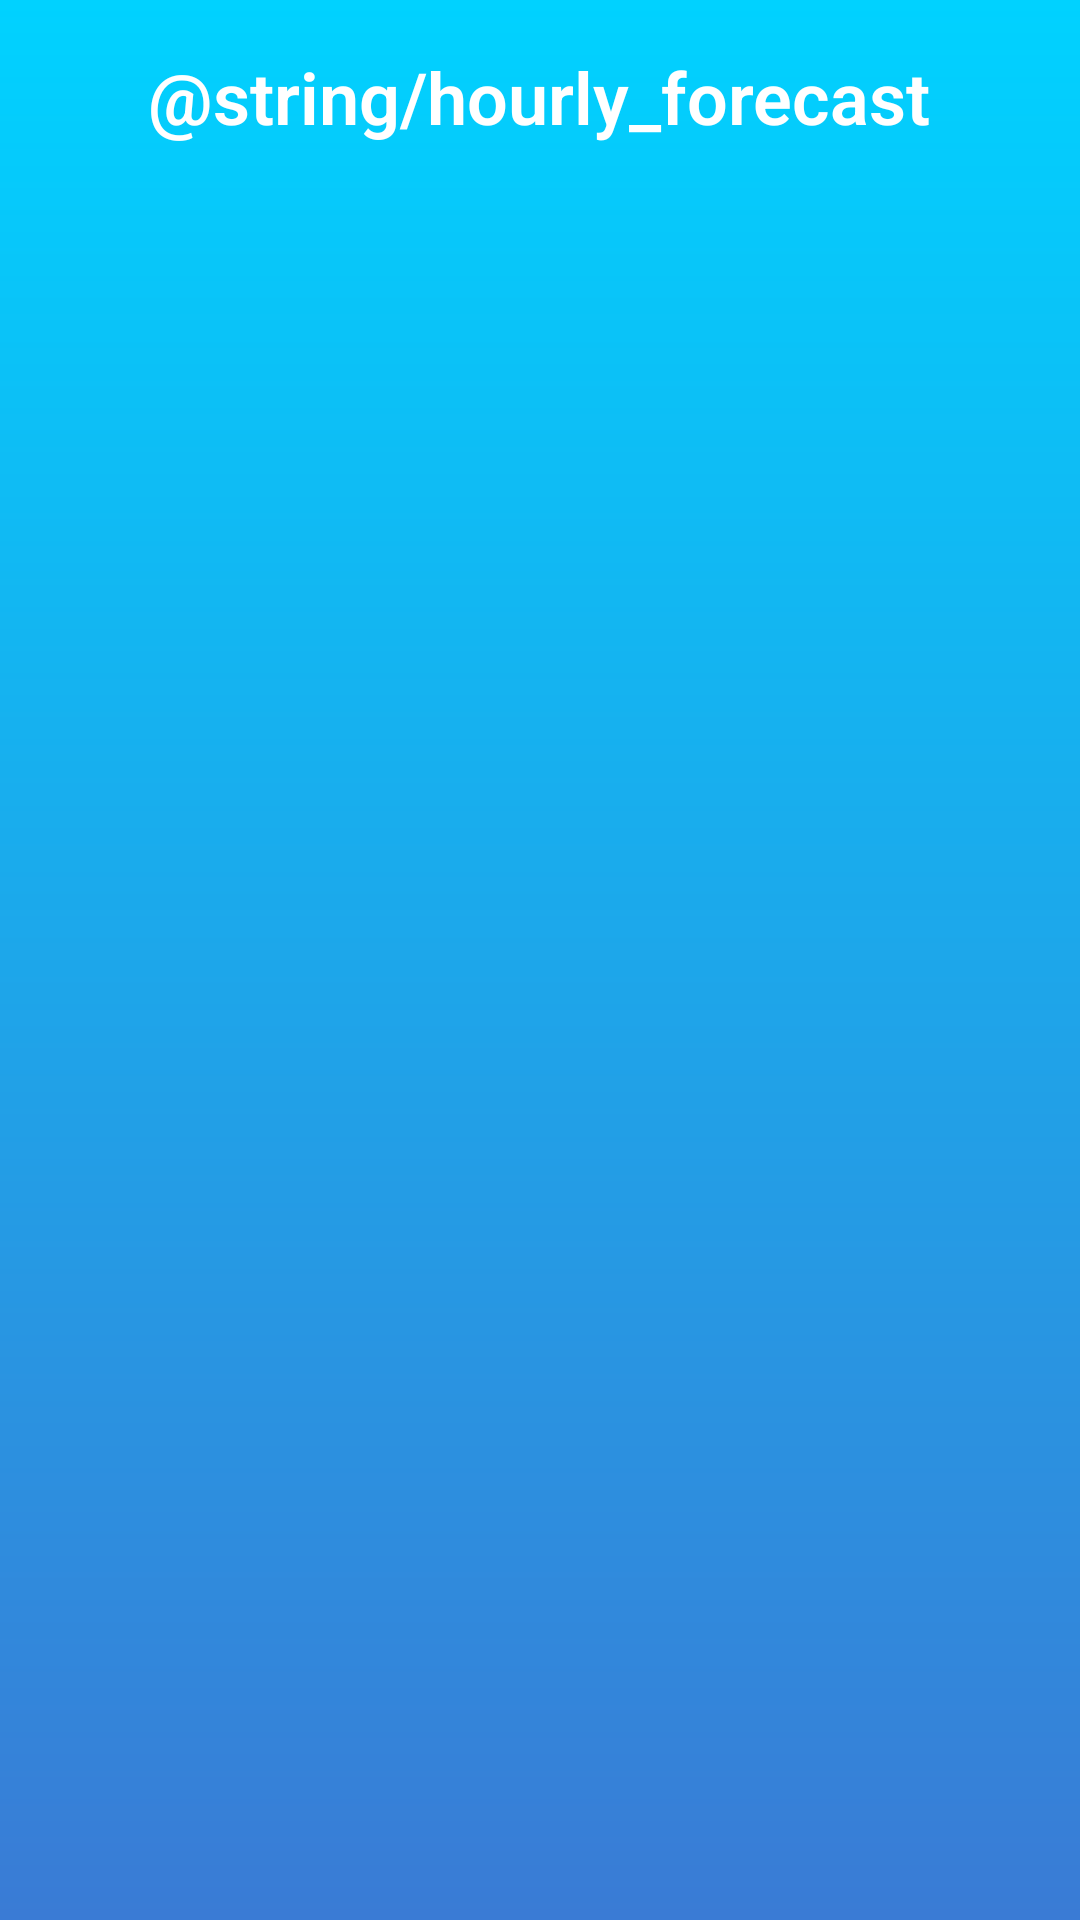

Produce the Android XML layout that renders to this screen, including the resource entries it uses.
<!-- AndroidManifest.xml: application theme AppTheme -->
<!-- res/layout/activity_hourly_weather.xml -->
<?xml version="1.0" encoding="utf-8"?>
<RelativeLayout xmlns:android="http://schemas.android.com/apk/res/android"
    xmlns:tools="http://schemas.android.com/tools"
    android:id="@+id/activity_hourly_weather"
    android:layout_width="match_parent"
    android:layout_height="match_parent"
    android:background="@drawable/bg_gradient_blue"
    tools:context="me.asantiago.colorweather.HourlyWeatherActivity">
    <TextView
        style="@style/mainFont"
        android:text="@string/hourly_forecast"
        android:layout_width="wrap_content"
        android:layout_height="wrap_content"
        android:id="@+id/hourlyWeatherTextView"
        android:layout_alignParentTop="true"
        android:layout_centerHorizontal="true"
        android:layout_marginTop="16dp"
        android:textStyle="normal|bold" />

    <ListView
        android:id="@android:id/list"
        android:layout_width="match_parent"
        android:layout_height="match_parent"
        android:divider="@null"
        android:padding="5dp"
        android:dividerHeight="10dp"
        android:layout_below="@+id/hourlyWeatherTextView"
        android:layout_centerHorizontal="true" />

</RelativeLayout>
<!-- resources referenced by this layout -->
<resources>
  <!-- drawable bg_gradient_blue (drawable) -->
  <?xml version="1.0" encoding="utf-8"?>
  <shape xmlns:android="http://schemas.android.com/apk/res/android">
      <gradient
          android:angle="270"
          android:type="linear"
          android:startColor="#00D2FF"
          android:endColor="#3A7BD5" >
      </gradient>
  </shape>
  <style name="mainFont">
          <item name="android:textColor">#ffffff</item>
          <item name="android:fontFamily">sans-serif-light</item>
          <item name="android:textSize">24sp</item>
      </style>
  <style name="AppTheme" parent="android:Theme.Holo.Light.NoActionBar">
          
      </style>
</resources>
